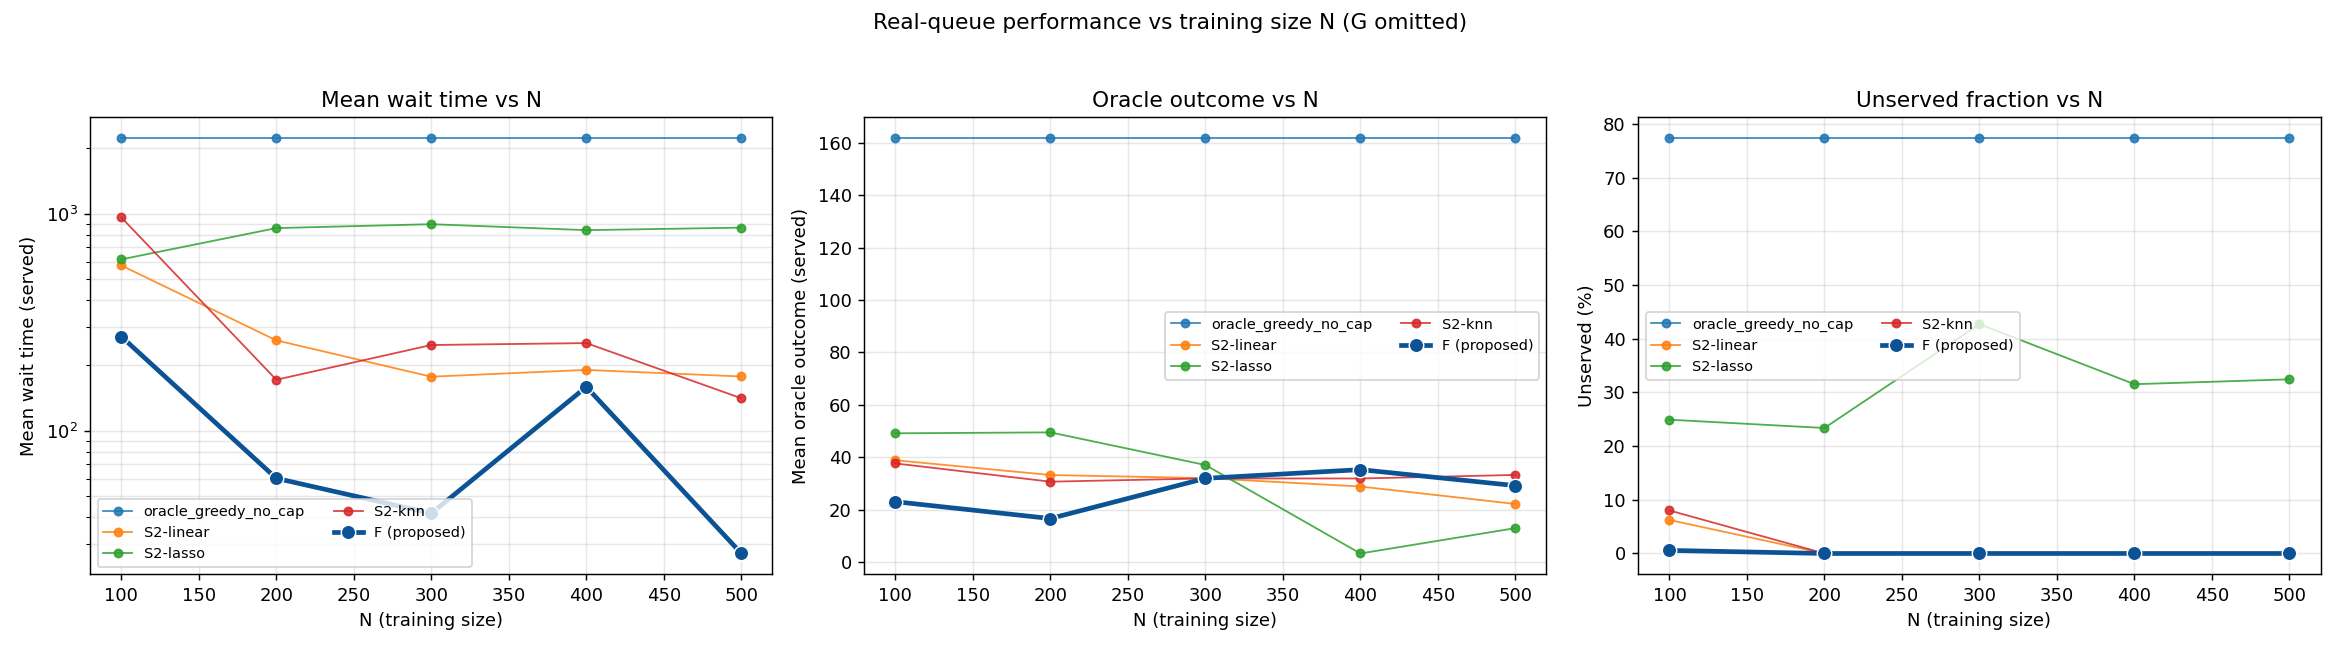

Data behind this chart, as committed beside it:
method, sim_seed, N_sim, total_wait, mean_wait_all, mean_wait_served, mean_oracle_outcome_served, num_unserved, frac_unserved, sim_wall_s, alloc_0, alloc_1, alloc_2, alloc_3, alloc_4, alloc_5, alloc_6, alloc_7, alloc_8, alloc_9, N
F, 0, 5000, 1044198, 208.8, 208.8, 23.46, 0, 0.0, 0.03182, 0.2838, 0.0876, 0.065, 0.1458, 0.0842, 0.0516, 0.123, 0.0006, 0.0942, 0.0642, 100
oracle_greedy_no_cap, 0, 5000, 20147853, 4030, 2171, 161.9, 3833, 0.7666, 0.03625, 0.0, 0.9224, 0.0044, 0.0082, 0.0086, 0.0106, 0.0122, 0.0098, 0.0128, 0.011, 100
S2-linear, 0, 5000, 3452428, 690.5, 526.7, 40.36, 305, 0.061, 0.03106, 0.1248, 0.2168, 0.1142, 0.06, 0.1428, 0.1038, 0.08, 0.0824, 0.0426, 0.0326, 100
S2-lasso, 0, 5000, 7332303, 1466, 654.3, 50.86, 1206, 0.2412, 0.03534, 0.1384, 0.397, 0.1024, 0.0774, 0.1066, 0.0, 0.0, 0.1022, 0.0, 0.076, 100
S2-knn, 0, 5000, 5473114, 1095, 934.6, 36.71, 374, 0.0748, 0.03355, 0.059, 0.1246, 0.031, 0.1568, 0.1254, 0.1792, 0.0498, 0.1914, 0.0468, 0.036, 100
F, 1, 5000, 1883068, 376.6, 359.3, 20.82, 38, 0.0076, 0.02832, 0.2874, 0.0786, 0.061, 0.152, 0.082, 0.0558, 0.1328, 0.0, 0.0908, 0.0596, 100
oracle_greedy_no_cap, 1, 5000, 20783996, 4157, 2342, 166.2, 3919, 0.7838, 0.03502, 0.0, 0.9292, 0.0026, 0.0064, 0.0092, 0.0092, 0.0114, 0.0082, 0.0136, 0.0102, 100
S2-linear, 1, 5000, 3990765, 798.2, 627.6, 36.93, 313, 0.0626, 0.02206, 0.114, 0.208, 0.1294, 0.0536, 0.1448, 0.1072, 0.0788, 0.0834, 0.0472, 0.0336, 100
S2-lasso, 1, 5000, 7618695, 1524, 621.9, 47.28, 1295, 0.259, 0.01952, 0.1468, 0.4044, 0.1062, 0.0714, 0.1062, 0.0, 0.0, 0.089, 0.0, 0.076, 100
S2-knn, 1, 5000, 5946974, 1189, 1045, 38.08, 385, 0.077, 0.01823, 0.0594, 0.1338, 0.0286, 0.157, 0.118, 0.183, 0.0484, 0.1916, 0.0472, 0.033, 100
F, 2, 5000, 1380901, 276.2, 221.4, 22.09, 103, 0.0206, 0.01822, 0.2804, 0.0884, 0.0708, 0.1544, 0.0846, 0.055, 0.1168, 0.0, 0.0916, 0.058, 100
oracle_greedy_no_cap, 2, 5000, 20405061, 4081, 2159, 161.7, 3875, 0.775, 0.01743, 0.0, 0.9242, 0.0042, 0.0062, 0.007, 0.0092, 0.0136, 0.0112, 0.0118, 0.0126, 100
S2-linear, 2, 5000, 3824734, 764.9, 568.6, 40, 353, 0.0706, 0.01869, 0.108, 0.2198, 0.1188, 0.0616, 0.1352, 0.1028, 0.0858, 0.0886, 0.0468, 0.0326, 100
S2-lasso, 2, 5000, 7407186, 1481, 622.5, 49.5, 1249, 0.2498, 0.01775, 0.142, 0.399, 0.1048, 0.0706, 0.1086, 0.0, 0.0, 0.0958, 0.0, 0.0792, 100
S2-knn, 2, 5000, 5603601, 1121, 960.2, 38.14, 404, 0.0808, 0.01806, 0.0606, 0.127, 0.0328, 0.1486, 0.1262, 0.184, 0.0524, 0.189, 0.0438, 0.0356, 100
F, 3, 5000, 1285993, 257.2, 250.8, 21.74, 14, 0.0028, 0.01837, 0.2748, 0.0856, 0.0692, 0.152, 0.0886, 0.0544, 0.1218, 0.0002, 0.094, 0.0594, 100
oracle_greedy_no_cap, 3, 5000, 20301780, 4060, 2343, 172.1, 3838, 0.7676, 0.01766, 0.0, 0.924, 0.003, 0.0076, 0.0098, 0.0112, 0.0118, 0.0084, 0.0116, 0.0126, 100
S2-linear, 3, 5000, 3532047, 706.4, 563.7, 39.41, 274, 0.0548, 0.01858, 0.1124, 0.2112, 0.1258, 0.0576, 0.1364, 0.11, 0.0848, 0.0782, 0.0488, 0.0348, 100
S2-lasso, 3, 5000, 7103886, 1421, 610.1, 50.3, 1193, 0.2386, 0.01813, 0.1504, 0.395, 0.1062, 0.065, 0.1098, 0.0, 0.0, 0.0888, 0.0, 0.0848, 100
S2-knn, 3, 5000, 5608088, 1122, 944.9, 38.46, 443, 0.0886, 0.0179, 0.0554, 0.129, 0.033, 0.1614, 0.1184, 0.1778, 0.0464, 0.1984, 0.0462, 0.034, 100
F, 4, 5000, 1509544, 301.9, 292.3, 23.8, 21, 0.0042, 0.01867, 0.2722, 0.0952, 0.0674, 0.1532, 0.0896, 0.0568, 0.118, 0.0, 0.092, 0.0556, 100
oracle_greedy_no_cap, 4, 5000, 20093734, 4019, 2149, 159.1, 3831, 0.7662, 0.01755, 0.0, 0.9168, 0.0042, 0.0088, 0.0084, 0.0126, 0.0126, 0.0116, 0.0128, 0.0122, 100
S2-linear, 4, 5000, 3744643, 748.9, 574.1, 37.77, 331, 0.0662, 0.01897, 0.118, 0.2154, 0.1224, 0.0622, 0.148, 0.098, 0.0792, 0.0762, 0.0448, 0.0358, 100
S2-lasso, 4, 5000, 7442167, 1488, 599, 50.59, 1281, 0.2562, 0.01863, 0.138, 0.4068, 0.11, 0.0734, 0.1008, 0.0, 0.0, 0.0934, 0.0, 0.0776, 100
S2-knn, 4, 5000, 5544990, 1109, 967.5, 39.65, 370, 0.074, 0.01815, 0.0586, 0.14, 0.0278, 0.1596, 0.122, 0.1804, 0.0436, 0.1846, 0.0464, 0.037, 100
F, 5, 5000, 1434887, 287, 271.3, 22.83, 34, 0.0068, 0.01838, 0.2758, 0.0924, 0.0626, 0.1526, 0.0818, 0.051, 0.1246, 0.0, 0.0954, 0.0638, 100
oracle_greedy_no_cap, 5, 5000, 19812890, 3963, 2092, 163, 3813, 0.7626, 0.01759, 0.0, 0.9228, 0.0046, 0.0082, 0.008, 0.0064, 0.0132, 0.0118, 0.015, 0.01, 100
S2-linear, 5, 5000, 3531540, 706.3, 559.6, 40.45, 287, 0.0574, 0.01823, 0.1124, 0.215, 0.1238, 0.0602, 0.1478, 0.1018, 0.0826, 0.0782, 0.0446, 0.0336, 100
S2-lasso, 5, 5000, 6640149, 1328, 567.5, 48.72, 1133, 0.2266, 0.01797, 0.1378, 0.3868, 0.1082, 0.0806, 0.101, 0.0, 0.0, 0.0974, 0.0, 0.0882, 100
S2-knn, 5, 5000, 5424091, 1085, 926.3, 37.95, 395, 0.079, 0.01832, 0.055, 0.1326, 0.0354, 0.157, 0.126, 0.171, 0.0448, 0.1948, 0.0444, 0.039, 100
F, 6, 5000, 1551721, 310.3, 310.3, 23.1, 0, 0.0, 0.01846, 0.2812, 0.0894, 0.0566, 0.156, 0.0888, 0.0568, 0.123, 0.0002, 0.0896, 0.0584, 100
oracle_greedy_no_cap, 6, 5000, 20883141, 4177, 2275, 161.7, 3868, 0.7736, 0.01762, 0.0, 0.9232, 0.0042, 0.0058, 0.009, 0.0114, 0.0122, 0.0096, 0.013, 0.0116, 100
S2-linear, 6, 5000, 4079726, 815.9, 655.3, 37.92, 306, 0.0612, 0.01846, 0.1128, 0.2086, 0.1246, 0.059, 0.1486, 0.1116, 0.0796, 0.0794, 0.0406, 0.0352, 100
S2-lasso, 6, 5000, 7724974, 1545, 631.8, 48.99, 1279, 0.2558, 0.01787, 0.1368, 0.4054, 0.107, 0.07, 0.1068, 0.0, 0.0, 0.092, 0.0, 0.082, 100
S2-knn, 6, 5000, 6053090, 1211, 1011, 36.64, 450, 0.09, 0.01831, 0.0566, 0.1264, 0.0306, 0.1498, 0.1278, 0.1844, 0.0572, 0.1906, 0.0486, 0.028, 100
F, 7, 5000, 1418871, 283.8, 273.4, 22.57, 23, 0.0046, 0.01853, 0.2802, 0.086, 0.0634, 0.1514, 0.0816, 0.0492, 0.1346, 0.0004, 0.0918, 0.0614, 100
oracle_greedy_no_cap, 7, 5000, 20021452, 4004, 2163, 164.1, 3883, 0.7766, 0.01761, 0.0, 0.925, 0.0026, 0.0074, 0.009, 0.009, 0.0114, 0.012, 0.0116, 0.012, 100
S2-linear, 7, 5000, 3864177, 772.8, 627.7, 38.26, 282, 0.0564, 0.01823, 0.1104, 0.2048, 0.121, 0.0656, 0.1418, 0.107, 0.0832, 0.0834, 0.0506, 0.0322, 100
S2-lasso, 7, 5000, 7240216, 1448, 645.8, 48.77, 1209, 0.2418, 0.01814, 0.1498, 0.3902, 0.0986, 0.072, 0.105, 0.0, 0.0, 0.1052, 0.0, 0.0792, 100
S2-knn, 7, 5000, 5836818, 1167, 1002, 36.49, 434, 0.0868, 0.0179, 0.0586, 0.1244, 0.033, 0.159, 0.1228, 0.184, 0.0468, 0.191, 0.0486, 0.0318, 100
F, 8, 5000, 1930489, 386.1, 345, 22.54, 86, 0.0172, 0.0185, 0.2772, 0.0846, 0.0592, 0.16, 0.088, 0.0564, 0.1256, 0.0, 0.086, 0.063, 100
oracle_greedy_no_cap, 8, 5000, 20533793, 4107, 2364, 161, 3928, 0.7856, 0.0177, 0.0, 0.9314, 0.0028, 0.0058, 0.0082, 0.0092, 0.0094, 0.0102, 0.013, 0.01, 100
S2-linear, 8, 5000, 3788814, 757.8, 591.8, 37.74, 312, 0.0624, 0.01835, 0.1074, 0.2082, 0.1276, 0.0606, 0.142, 0.1108, 0.0818, 0.0868, 0.0414, 0.0334, 100
S2-lasso, 8, 5000, 7316911, 1463, 624.7, 46.12, 1226, 0.2452, 0.01798, 0.1468, 0.391, 0.1092, 0.0746, 0.0986, 0.0, 0.0, 0.1056, 0.0, 0.0742, 100
S2-knn, 8, 5000, 6189618, 1238, 1032, 38.65, 525, 0.105, 0.01812, 0.057, 0.1254, 0.0324, 0.1584, 0.1282, 0.1854, 0.0436, 0.1936, 0.0458, 0.0302, 100
F, 9, 5000, 1323038, 264.6, 259, 22.11, 12, 0.0024, 0.01862, 0.2768, 0.0872, 0.069, 0.1554, 0.0852, 0.057, 0.119, 0.0, 0.089, 0.0614, 100
oracle_greedy_no_cap, 9, 5000, 20493208, 4099, 2269, 168.9, 3870, 0.774, 0.01804, 0.0, 0.9278, 0.003, 0.0074, 0.0078, 0.0094, 0.0124, 0.0088, 0.0124, 0.011, 100
S2-linear, 9, 5000, 3727128, 745.4, 604.4, 39.56, 275, 0.055, 0.01828, 0.1168, 0.2088, 0.128, 0.0616, 0.1382, 0.1174, 0.0776, 0.074, 0.0456, 0.032, 100
S2-lasso, 9, 5000, 7516206, 1503, 612.7, 49.96, 1261, 0.2522, 0.01799, 0.1318, 0.406, 0.1092, 0.0734, 0.1032, 0.0, 0.0, 0.1004, 0.0, 0.076, 100
S2-knn, 9, 5000, 5687919, 1138, 964.3, 35.33, 410, 0.082, 0.01804, 0.0588, 0.126, 0.0322, 0.152, 0.1226, 0.1922, 0.0486, 0.188, 0.047, 0.0326, 100
F, 10, 5000, 1255201, 251, 251, 23.63, 0, 0.0, 0.0182, 0.2888, 0.093, 0.0634, 0.1476, 0.0862, 0.0496, 0.1252, 0.0004, 0.0862, 0.0596, 100
oracle_greedy_no_cap, 10, 5000, 20662615, 4133, 2218, 161.3, 3890, 0.778, 0.01744, 0.0, 0.9246, 0.0032, 0.0074, 0.0096, 0.011, 0.0114, 0.01, 0.011, 0.0118, 100
S2-linear, 10, 5000, 3657433, 731.5, 547.5, 38.27, 329, 0.0658, 0.01826, 0.1198, 0.2124, 0.126, 0.0588, 0.1318, 0.106, 0.0796, 0.0904, 0.0406, 0.0346, 100
S2-lasso, 10, 5000, 7420952, 1484, 601.2, 47.43, 1250, 0.25, 0.01806, 0.141, 0.3966, 0.1058, 0.0828, 0.1012, 0.0, 0.0, 0.0996, 0.0, 0.073, 100
S2-knn, 10, 5000, 6115147, 1223, 1024, 35.77, 488, 0.0976, 0.01795, 0.0628, 0.1232, 0.0318, 0.1554, 0.118, 0.1888, 0.0438, 0.204, 0.0426, 0.0296, 100
F, 11, 5000, 1554982, 311, 294.7, 21.85, 33, 0.0066, 0.01892, 0.2804, 0.0868, 0.0666, 0.1652, 0.087, 0.052, 0.1132, 0.0002, 0.0918, 0.0568, 100
oracle_greedy_no_cap, 11, 5000, 20987944, 4198, 2266, 171.4, 3853, 0.7706, 0.01807, 0.0, 0.9322, 0.0034, 0.0052, 0.008, 0.009, 0.0118, 0.0058, 0.0112, 0.0134, 100
S2-linear, 11, 5000, 3405940, 681.2, 520.3, 42.24, 285, 0.057, 0.01863, 0.1106, 0.2186, 0.1144, 0.0634, 0.1364, 0.1136, 0.0792, 0.0878, 0.0416, 0.0344, 100
S2-lasso, 11, 5000, 7036555, 1407, 583.3, 50.71, 1158, 0.2316, 0.01845, 0.1448, 0.3932, 0.0966, 0.0772, 0.1086, 0.0, 0.0, 0.1036, 0.0, 0.076, 100
S2-knn, 11, 5000, 5303778, 1061, 892.9, 36.26, 376, 0.0752, 0.0182, 0.0602, 0.1254, 0.031, 0.1528, 0.1236, 0.1896, 0.0472, 0.188, 0.0502, 0.032, 100
... 2,440 more rows
